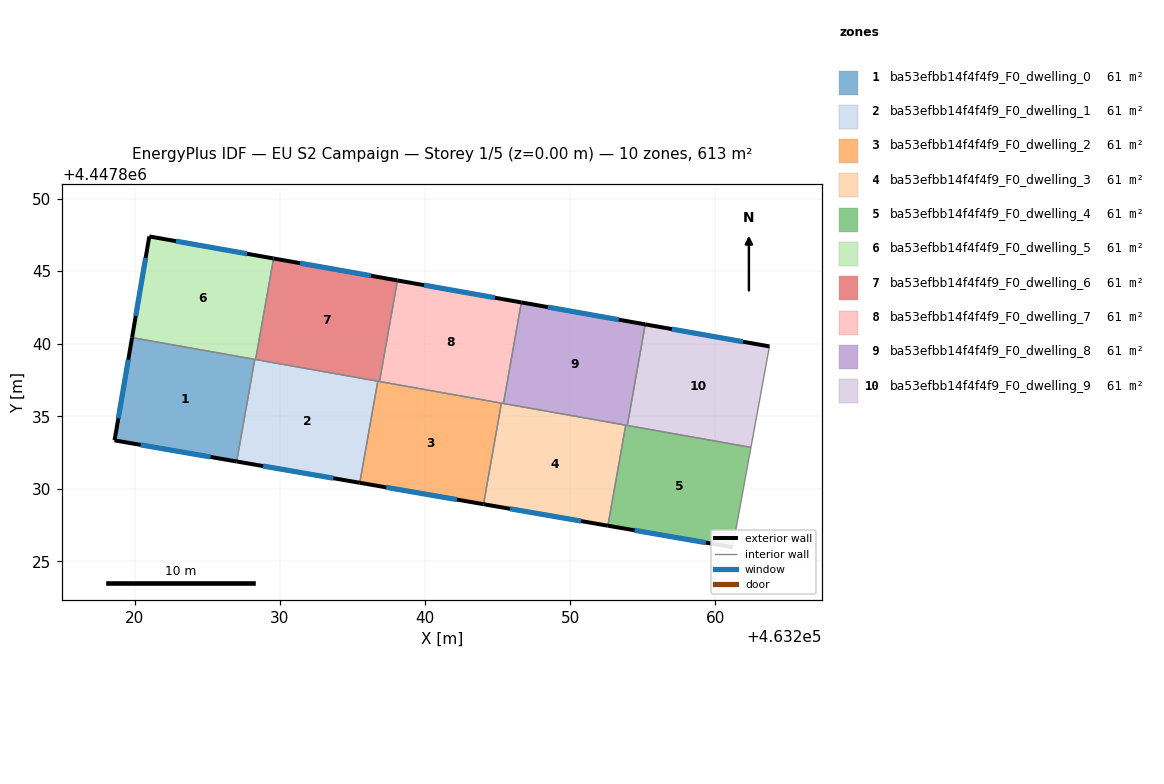
=== STOREY PLAN SPEC (per zone: floor XY polygon, exterior-wall plan segments, windows/doors) ===
zone 1: ba53efbb14f4f4f9_F0_dwelling_0  (61.3 m²)
  floor: (463228.28, 4447838.92) (463227.03, 4447831.89) (463218.62, 4447833.34) (463219.82, 4447840.42)
  exterior wall: (463218.62, 4447833.34) – (463227.03, 4447831.89)  [8.5 m]
    window: (463220.42, 4447833.03) – (463225.23, 4447832.20)  [8.4 m²]
  exterior wall: (463219.82, 4447840.42) – (463218.62, 4447833.34)  [7.2 m]
    window: (463219.56, 4447838.91) – (463218.88, 4447834.86)  [7.0 m²]
  interior walls: 2
zone 2: ba53efbb14f4f4f9_F0_dwelling_1  (61.3 m²)
  floor: (463236.75, 4447837.42) (463235.51, 4447830.42) (463227.03, 4447831.89) (463228.28, 4447838.92)
  exterior wall: (463227.03, 4447831.89) – (463235.51, 4447830.42)  [8.6 m]
    window: (463228.85, 4447831.57) – (463233.70, 4447830.74)  [8.4 m²]
  interior walls: 4
zone 3: ba53efbb14f4f4f9_F0_dwelling_2  (61.3 m²)
  floor: (463245.27, 4447835.91) (463244.04, 4447828.95) (463235.51, 4447830.42) (463236.75, 4447837.42)
  exterior wall: (463235.51, 4447830.42) – (463244.04, 4447828.95)  [8.7 m]
    window: (463237.34, 4447830.11) – (463242.21, 4447829.26)  [8.5 m²]
  interior walls: 4
zone 4: ba53efbb14f4f4f9_F0_dwelling_3  (61.3 m²)
  floor: (463253.84, 4447834.39) (463252.61, 4447827.46) (463244.04, 4447828.95) (463245.27, 4447835.91)
  exterior wall: (463244.04, 4447828.95) – (463252.61, 4447827.46)  [8.7 m]
    window: (463245.87, 4447828.63) – (463250.77, 4447827.78)  [8.5 m²]
  interior walls: 4
zone 5: ba53efbb14f4f4f9_F0_dwelling_4  (61.3 m²)
  floor: (463262.46, 4447832.86) (463261.20, 4447825.98) (463252.61, 4447827.46) (463253.84, 4447834.39) (463253.95, 4447834.37)
  exterior wall: (463252.61, 4447827.46) – (463261.20, 4447825.98)  [8.7 m]
    window: (463254.45, 4447827.15) – (463259.36, 4447826.30)  [8.6 m²]
  interior walls: 4
zone 6: ba53efbb14f4f4f9_F0_dwelling_5  (61.3 m²)
  floor: (463229.57, 4447845.88) (463228.34, 4447838.91) (463219.82, 4447840.42) (463221.01, 4447847.40)
  exterior wall: (463221.01, 4447847.40) – (463219.82, 4447840.42)  [7.1 m]
    window: (463220.76, 4447845.90) – (463220.08, 4447841.92)  [6.9 m²]
  exterior wall: (463229.57, 4447845.88) – (463221.01, 4447847.40)  [8.7 m]
    window: (463227.74, 4447846.20) – (463222.84, 4447847.07)  [8.5 m²]
  interior walls: 3
zone 7: ba53efbb14f4f4f9_F0_dwelling_6  (61.3 m²)
  floor: (463238.11, 4447844.36) (463236.87, 4447837.40) (463228.34, 4447838.91) (463229.57, 4447845.88)
  exterior wall: (463238.11, 4447844.36) – (463229.57, 4447845.88)  [8.7 m]
    window: (463236.28, 4447844.69) – (463231.40, 4447845.55)  [8.5 m²]
  interior walls: 4
zone 8: ba53efbb14f4f4f9_F0_dwelling_7  (61.3 m²)
  floor: (463246.65, 4447842.85) (463245.41, 4447835.88) (463236.87, 4447837.40) (463238.11, 4447844.36)
  exterior wall: (463246.65, 4447842.85) – (463238.11, 4447844.36)  [8.7 m]
    window: (463244.82, 4447843.17) – (463239.94, 4447844.04)  [8.5 m²]
  interior walls: 4
zone 9: ba53efbb14f4f4f9_F0_dwelling_8  (61.3 m²)
  floor: (463255.18, 4447841.34) (463253.95, 4447834.37) (463245.41, 4447835.88) (463246.65, 4447842.85)
  exterior wall: (463255.18, 4447841.34) – (463246.65, 4447842.85)  [8.7 m]
    window: (463253.35, 4447841.66) – (463248.47, 4447842.53)  [8.5 m²]
  interior walls: 4
zone 10: ba53efbb14f4f4f9_F0_dwelling_9  (61.3 m²)
  floor: (463263.74, 4447839.82) (463262.46, 4447832.86) (463253.95, 4447834.37) (463255.18, 4447841.34)
  exterior wall: (463263.74, 4447839.82) – (463255.18, 4447841.34)  [8.7 m]
    window: (463261.91, 4447840.14) – (463257.01, 4447841.01)  [8.5 m²]
  interior walls: 3

=== DERIVED (storey summary) ===
Building: EU S2 Campaign
Storey: 1 of 5  (floor level z = 0.00 m)
Storey gross floor area: 613.3 m²
Zones on this storey: 10
  - ba53efbb14f4f4f9_F0_dwelling_0: floor 61.3 m²; exterior wall 15.7 m (47.2 m²); 2 window(s) 15.4 m²; WWR 32.7%
  - ba53efbb14f4f4f9_F0_dwelling_1: floor 61.3 m²; exterior wall 8.6 m (25.8 m²); 1 window(s) 8.4 m²; WWR 32.7%
  - ba53efbb14f4f4f9_F0_dwelling_2: floor 61.3 m²; exterior wall 8.7 m (26.0 m²); 1 window(s) 8.5 m²; WWR 32.7%
  - ba53efbb14f4f4f9_F0_dwelling_3: floor 61.3 m²; exterior wall 8.7 m (26.1 m²); 1 window(s) 8.5 m²; WWR 32.7%
  - ba53efbb14f4f4f9_F0_dwelling_4: floor 61.3 m²; exterior wall 8.7 m (26.2 m²); 1 window(s) 8.6 m²; WWR 32.7%
  - ba53efbb14f4f4f9_F0_dwelling_5: floor 61.3 m²; exterior wall 15.8 m (47.3 m²); 2 window(s) 15.5 m²; WWR 32.7%
  - ba53efbb14f4f4f9_F0_dwelling_6: floor 61.3 m²; exterior wall 8.7 m (26.0 m²); 1 window(s) 8.5 m²; WWR 32.7%
  - ba53efbb14f4f4f9_F0_dwelling_7: floor 61.3 m²; exterior wall 8.7 m (26.0 m²); 1 window(s) 8.5 m²; WWR 32.7%
  - ba53efbb14f4f4f9_F0_dwelling_8: floor 61.3 m²; exterior wall 8.7 m (26.0 m²); 1 window(s) 8.5 m²; WWR 32.7%
  - ba53efbb14f4f4f9_F0_dwelling_9: floor 61.3 m²; exterior wall 8.7 m (26.1 m²); 1 window(s) 8.5 m²; WWR 32.7%
Zone adjacency (shared interzone walls):
  - ba53efbb14f4f4f9_F0_dwelling_0 ↔ ba53efbb14f4f4f9_F0_dwelling_1
  - ba53efbb14f4f4f9_F0_dwelling_0 ↔ ba53efbb14f4f4f9_F0_dwelling_5
  - ba53efbb14f4f4f9_F0_dwelling_1 ↔ ba53efbb14f4f4f9_F0_dwelling_2
  - ba53efbb14f4f4f9_F0_dwelling_1 ↔ ba53efbb14f4f4f9_F0_dwelling_5
  - ba53efbb14f4f4f9_F0_dwelling_1 ↔ ba53efbb14f4f4f9_F0_dwelling_6
  - ba53efbb14f4f4f9_F0_dwelling_2 ↔ ba53efbb14f4f4f9_F0_dwelling_3
  - ba53efbb14f4f4f9_F0_dwelling_2 ↔ ba53efbb14f4f4f9_F0_dwelling_6
  - ba53efbb14f4f4f9_F0_dwelling_2 ↔ ba53efbb14f4f4f9_F0_dwelling_7
  - ba53efbb14f4f4f9_F0_dwelling_3 ↔ ba53efbb14f4f4f9_F0_dwelling_4
  - ba53efbb14f4f4f9_F0_dwelling_3 ↔ ba53efbb14f4f4f9_F0_dwelling_7
  - ba53efbb14f4f4f9_F0_dwelling_3 ↔ ba53efbb14f4f4f9_F0_dwelling_8
  - ba53efbb14f4f4f9_F0_dwelling_4 ↔ ba53efbb14f4f4f9_F0_dwelling_8
  - ba53efbb14f4f4f9_F0_dwelling_4 ↔ ba53efbb14f4f4f9_F0_dwelling_9
  - ba53efbb14f4f4f9_F0_dwelling_5 ↔ ba53efbb14f4f4f9_F0_dwelling_6
  - ba53efbb14f4f4f9_F0_dwelling_6 ↔ ba53efbb14f4f4f9_F0_dwelling_7
  - ba53efbb14f4f4f9_F0_dwelling_7 ↔ ba53efbb14f4f4f9_F0_dwelling_8
  - ba53efbb14f4f4f9_F0_dwelling_8 ↔ ba53efbb14f4f4f9_F0_dwelling_9